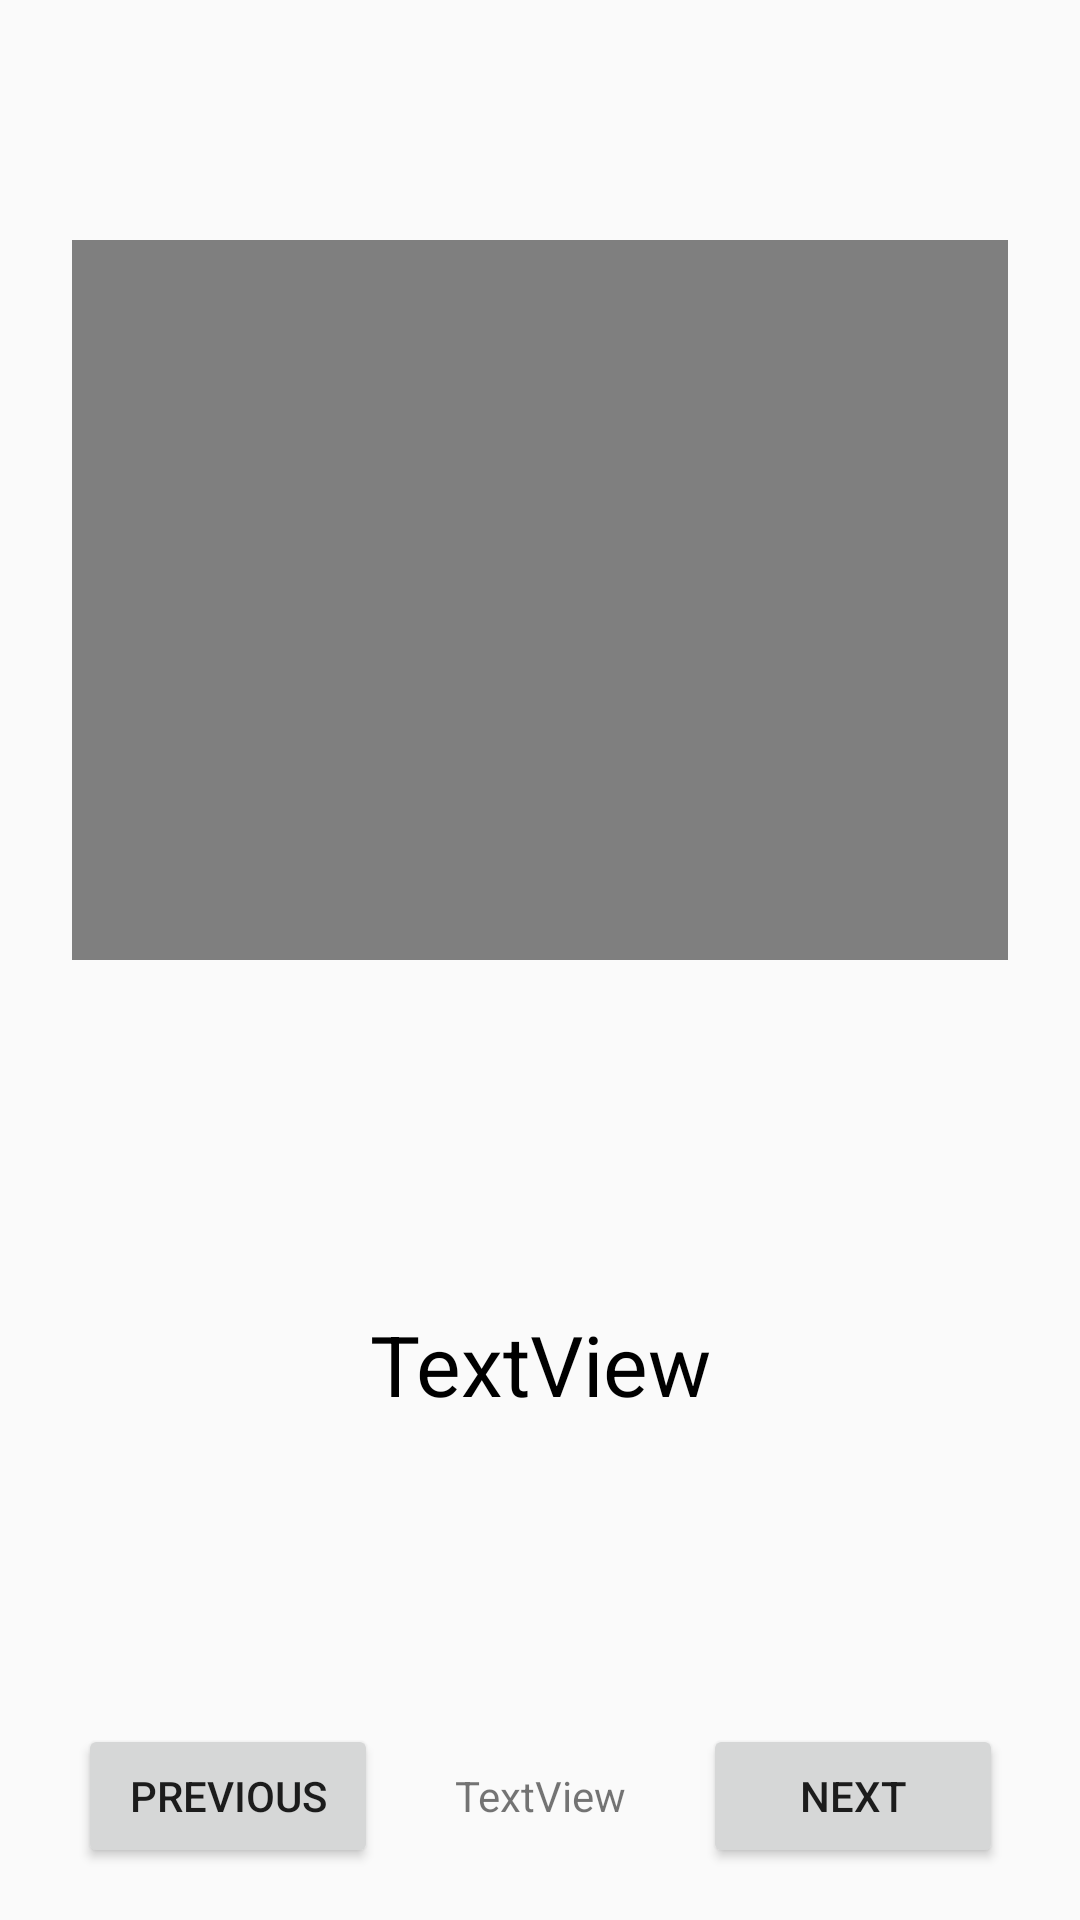

Write the Android layout XML for this screen, with the resource values it uses.
<!-- AndroidManifest.xml: application theme Theme.AppCompat.Light.NoActionBar -->
<!-- res/layout/activity_recipe.xml -->
<?xml version="1.0" encoding="utf-8"?>
<androidx.constraintlayout.widget.ConstraintLayout xmlns:android="http://schemas.android.com/apk/res/android"
    xmlns:app="http://schemas.android.com/apk/res-auto"
    xmlns:tools="http://schemas.android.com/tools"
    android:layout_width="match_parent"
    android:layout_height="match_parent"
    tools:context=".RecipeActivity">

    <ImageButton
        android:id="@+id/recipe_backBtn"
        android:layout_width="48dp"
        android:layout_height="48dp"
        android:layout_margin="8dp"
        android:background="@drawable/image_back"
        app:layout_constraintStart_toStartOf="parent"
        app:layout_constraintTop_toTopOf="parent"
        android:contentDescription="Back" />

    <TextView
        android:id="@+id/recipe_countTxt"
        android:layout_width="wrap_content"
        android:layout_height="wrap_content"
        android:layout_marginBottom="32dp"
        android:text="TextView"
        app:layout_constraintBottom_toBottomOf="parent"
        app:layout_constraintEnd_toEndOf="parent"
        app:layout_constraintStart_toStartOf="parent" />

    <Button
        android:id="@+id/recipe_nextBtn"
        android:layout_width="100dp"
        android:layout_height="wrap_content"
        android:text="Next"
        app:layout_constraintBottom_toBottomOf="@+id/recipe_countTxt"
        app:layout_constraintEnd_toEndOf="parent"
        app:layout_constraintStart_toEndOf="@+id/recipe_countTxt"
        app:layout_constraintTop_toTopOf="@+id/recipe_countTxt" />

    <Button
        android:id="@+id/recipe_prevBtn"
        android:layout_width="100dp"
        android:layout_height="wrap_content"
        android:text="Previous"
        app:layout_constraintBottom_toBottomOf="@+id/recipe_countTxt"
        app:layout_constraintEnd_toStartOf="@+id/recipe_countTxt"
        app:layout_constraintStart_toStartOf="parent"
        app:layout_constraintTop_toTopOf="@+id/recipe_countTxt" />

    <VideoView
        android:id="@+id/recipe_videoVideo"
        android:layout_width="match_parent"
        android:layout_height="240dp"
        android:layout_margin="24dp"
        android:layout_marginTop="50dp"
        app:layout_constraintEnd_toEndOf="parent"
        app:layout_constraintStart_toStartOf="parent"
        app:layout_constraintTop_toBottomOf="@+id/recipe_backBtn" />

    <TextView
        android:id="@+id/recipe_descTxt"
        android:layout_width="0dp"
        android:layout_height="wrap_content"
        android:layout_margin="36dp"
        android:textAlignment="center"
        android:textSize="28sp"
        android:textColor="@color/black"
        android:text="TextView"
        app:layout_constraintBottom_toTopOf="@+id/recipe_countTxt"
        app:layout_constraintEnd_toEndOf="parent"
        app:layout_constraintStart_toStartOf="parent"
        app:layout_constraintTop_toBottomOf="@+id/recipe_videoVideo" />

</androidx.constraintlayout.widget.ConstraintLayout>
<!-- resources referenced by this layout -->
<resources>

  <!-- not gathered from this repository: default colours our renderer supplied (Android Studio template values) -->
  <color name="black">#FF000000</color>
</resources>
